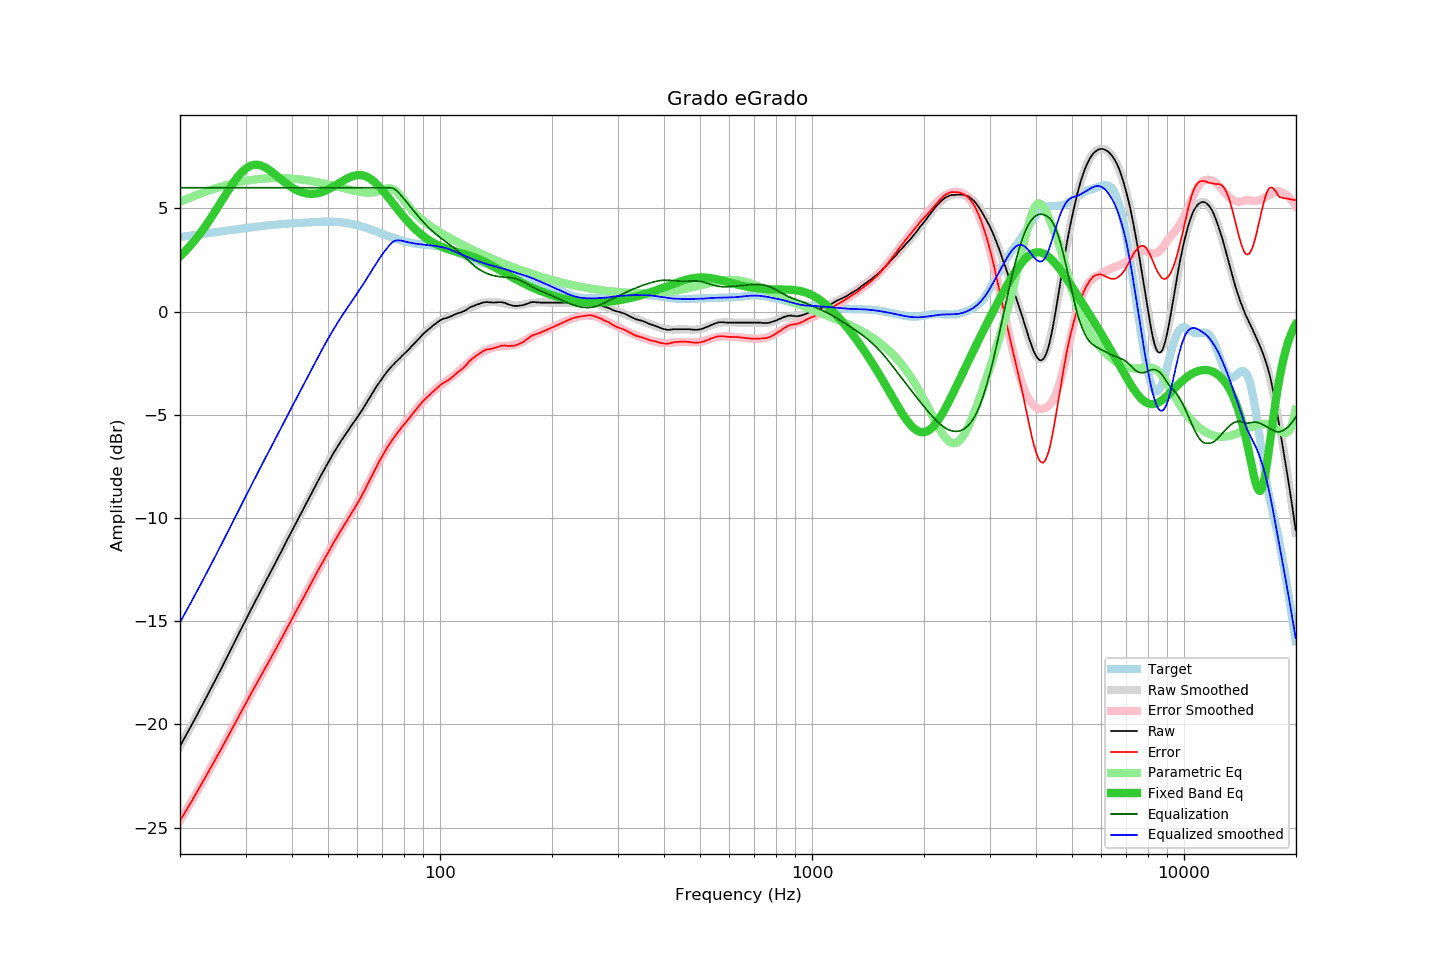

The data file committed next to this chart (first rows):
frequency, raw, error, smoothed, error_smoothed, equalization, parametric_eq, equalized_raw, equalized_smoothed, target
20.00, -21.05, -24.67, -21.06, -24.67, 6.00, 2.68, -15.05, -15.06, 3.61
20.20, -20.91, -24.54, -20.92, -24.54, 6.00, 2.75, -14.91, -14.92, 3.62
20.40, -20.77, -24.41, -20.78, -24.41, 6.00, 2.83, -14.77, -14.78, 3.63
20.61, -20.64, -24.28, -20.63, -24.28, 6.00, 2.91, -14.64, -14.63, 3.64
20.81, -20.49, -24.15, -20.49, -24.14, 6.00, 2.99, -14.49, -14.49, 3.65
21.02, -20.35, -24.02, -20.35, -24.01, 6.00, 3.07, -14.35, -14.35, 3.66
21.23, -20.20, -23.88, -20.21, -23.88, 6.00, 3.16, -14.20, -14.21, 3.67
21.44, -20.06, -23.75, -20.06, -23.75, 6.00, 3.25, -14.06, -14.06, 3.68
21.66, -19.93, -23.62, -19.92, -23.61, 6.00, 3.34, -13.93, -13.92, 3.69
21.87, -19.77, -23.48, -19.77, -23.48, 6.00, 3.43, -13.77, -13.77, 3.71
22.09, -19.63, -23.35, -19.63, -23.34, 6.00, 3.53, -13.63, -13.63, 3.72
22.31, -19.48, -23.21, -19.48, -23.21, 6.00, 3.63, -13.48, -13.48, 3.73
22.54, -19.34, -23.07, -19.34, -23.07, 6.00, 3.73, -13.34, -13.34, 3.74
22.76, -19.18, -22.93, -19.19, -22.94, 6.00, 3.83, -13.18, -13.19, 3.75
22.99, -19.04, -22.80, -19.04, -22.80, 6.00, 3.94, -13.04, -13.04, 3.76
23.22, -18.90, -22.67, -18.89, -22.67, 6.00, 4.05, -12.90, -12.89, 3.77
23.45, -18.74, -22.53, -18.75, -22.53, 6.00, 4.16, -12.74, -12.75, 3.78
23.69, -18.60, -22.39, -18.60, -22.39, 6.00, 4.27, -12.60, -12.60, 3.79
23.92, -18.45, -22.26, -18.45, -22.25, 6.00, 4.39, -12.45, -12.45, 3.81
24.16, -18.30, -22.12, -18.30, -22.11, 6.00, 4.51, -12.30, -12.30, 3.82
24.40, -18.15, -21.98, -18.15, -21.98, 6.00, 4.63, -12.15, -12.15, 3.83
24.65, -18.01, -21.84, -18.00, -21.84, 6.00, 4.75, -12.01, -12.00, 3.84
24.89, -17.84, -21.69, -17.85, -21.70, 6.00, 4.87, -11.84, -11.85, 3.85
25.14, -17.69, -21.55, -17.70, -21.56, 6.00, 4.99, -11.69, -11.70, 3.86
25.39, -17.54, -21.41, -17.55, -21.42, 6.00, 5.12, -11.54, -11.55, 3.87
25.65, -17.40, -21.28, -17.39, -21.27, 6.00, 5.24, -11.40, -11.39, 3.88
25.91, -17.25, -21.14, -17.24, -21.13, 6.00, 5.37, -11.25, -11.24, 3.89
26.16, -17.08, -20.98, -17.09, -20.99, 6.00, 5.50, -11.08, -11.09, 3.90
26.43, -16.94, -20.85, -16.93, -20.85, 6.00, 5.62, -10.94, -10.93, 3.91
26.69, -16.78, -20.71, -16.78, -20.70, 6.00, 5.75, -10.78, -10.78, 3.92
26.96, -16.63, -20.56, -16.63, -20.56, 6.00, 5.87, -10.63, -10.63, 3.93
27.23, -16.48, -20.42, -16.47, -20.41, 6.00, 5.99, -10.48, -10.47, 3.94
27.50, -16.32, -20.27, -16.32, -20.27, 6.00, 6.11, -10.32, -10.32, 3.95
27.77, -16.16, -20.13, -16.16, -20.12, 6.00, 6.22, -10.16, -10.16, 3.96
28.05, -16.00, -19.98, -16.01, -19.98, 6.00, 6.33, -10.00, -10.01, 3.97
28.33, -15.85, -19.84, -15.85, -19.83, 6.00, 6.43, -9.85, -9.85, 3.98
28.62, -15.70, -19.69, -15.70, -19.69, 6.00, 6.53, -9.70, -9.70, 3.99
28.90, -15.53, -19.54, -15.54, -19.54, 6.00, 6.63, -9.53, -9.54, 4.00
29.19, -15.38, -19.40, -15.39, -19.40, 6.00, 6.71, -9.38, -9.39, 4.02
29.48, -15.23, -19.26, -15.23, -19.25, 6.00, 6.79, -9.23, -9.23, 4.03
29.78, -15.08, -19.11, -15.07, -19.11, 6.00, 6.86, -9.08, -9.07, 4.04
30.08, -14.93, -18.97, -14.92, -18.97, 6.00, 6.93, -8.93, -8.92, 4.05
30.38, -14.77, -18.82, -14.77, -18.82, 6.00, 6.98, -8.77, -8.77, 4.06
30.68, -14.60, -18.67, -14.61, -18.68, 6.00, 7.03, -8.60, -8.61, 4.07
30.99, -14.46, -18.53, -14.46, -18.54, 6.00, 7.06, -8.46, -8.46, 4.08
31.30, -14.31, -18.39, -14.31, -18.40, 6.00, 7.09, -8.31, -8.31, 4.09
31.61, -14.16, -18.25, -14.16, -18.25, 6.00, 7.10, -8.16, -8.16, 4.10
31.93, -14.01, -18.11, -14.01, -18.11, 6.00, 7.11, -8.01, -8.01, 4.11
32.24, -13.85, -17.97, -13.86, -17.97, 6.00, 7.11, -7.85, -7.86, 4.12
32.57, -13.71, -17.83, -13.71, -17.83, 6.00, 7.10, -7.71, -7.71, 4.13
32.89, -13.56, -17.70, -13.56, -17.69, 6.00, 7.08, -7.56, -7.56, 4.14
33.22, -13.41, -17.56, -13.41, -17.55, 6.00, 7.06, -7.41, -7.41, 4.14
33.55, -13.26, -17.42, -13.26, -17.42, 6.00, 7.02, -7.26, -7.26, 4.15
33.89, -13.11, -17.28, -13.12, -17.28, 6.00, 6.98, -7.11, -7.12, 4.16
34.23, -12.97, -17.13, -12.97, -17.14, 6.00, 6.94, -6.97, -6.97, 4.17
34.57, -12.82, -17.00, -12.82, -17.00, 6.00, 6.89, -6.82, -6.82, 4.18
34.92, -12.68, -16.86, -12.67, -16.86, 6.00, 6.83, -6.68, -6.67, 4.18
35.27, -12.53, -16.72, -12.52, -16.71, 6.00, 6.78, -6.53, -6.52, 4.19
35.62, -12.38, -16.58, -12.37, -16.57, 6.00, 6.72, -6.38, -6.37, 4.20
35.97, -12.22, -16.43, -12.22, -16.43, 6.00, 6.65, -6.22, -6.22, 4.21
... 635 more rows
